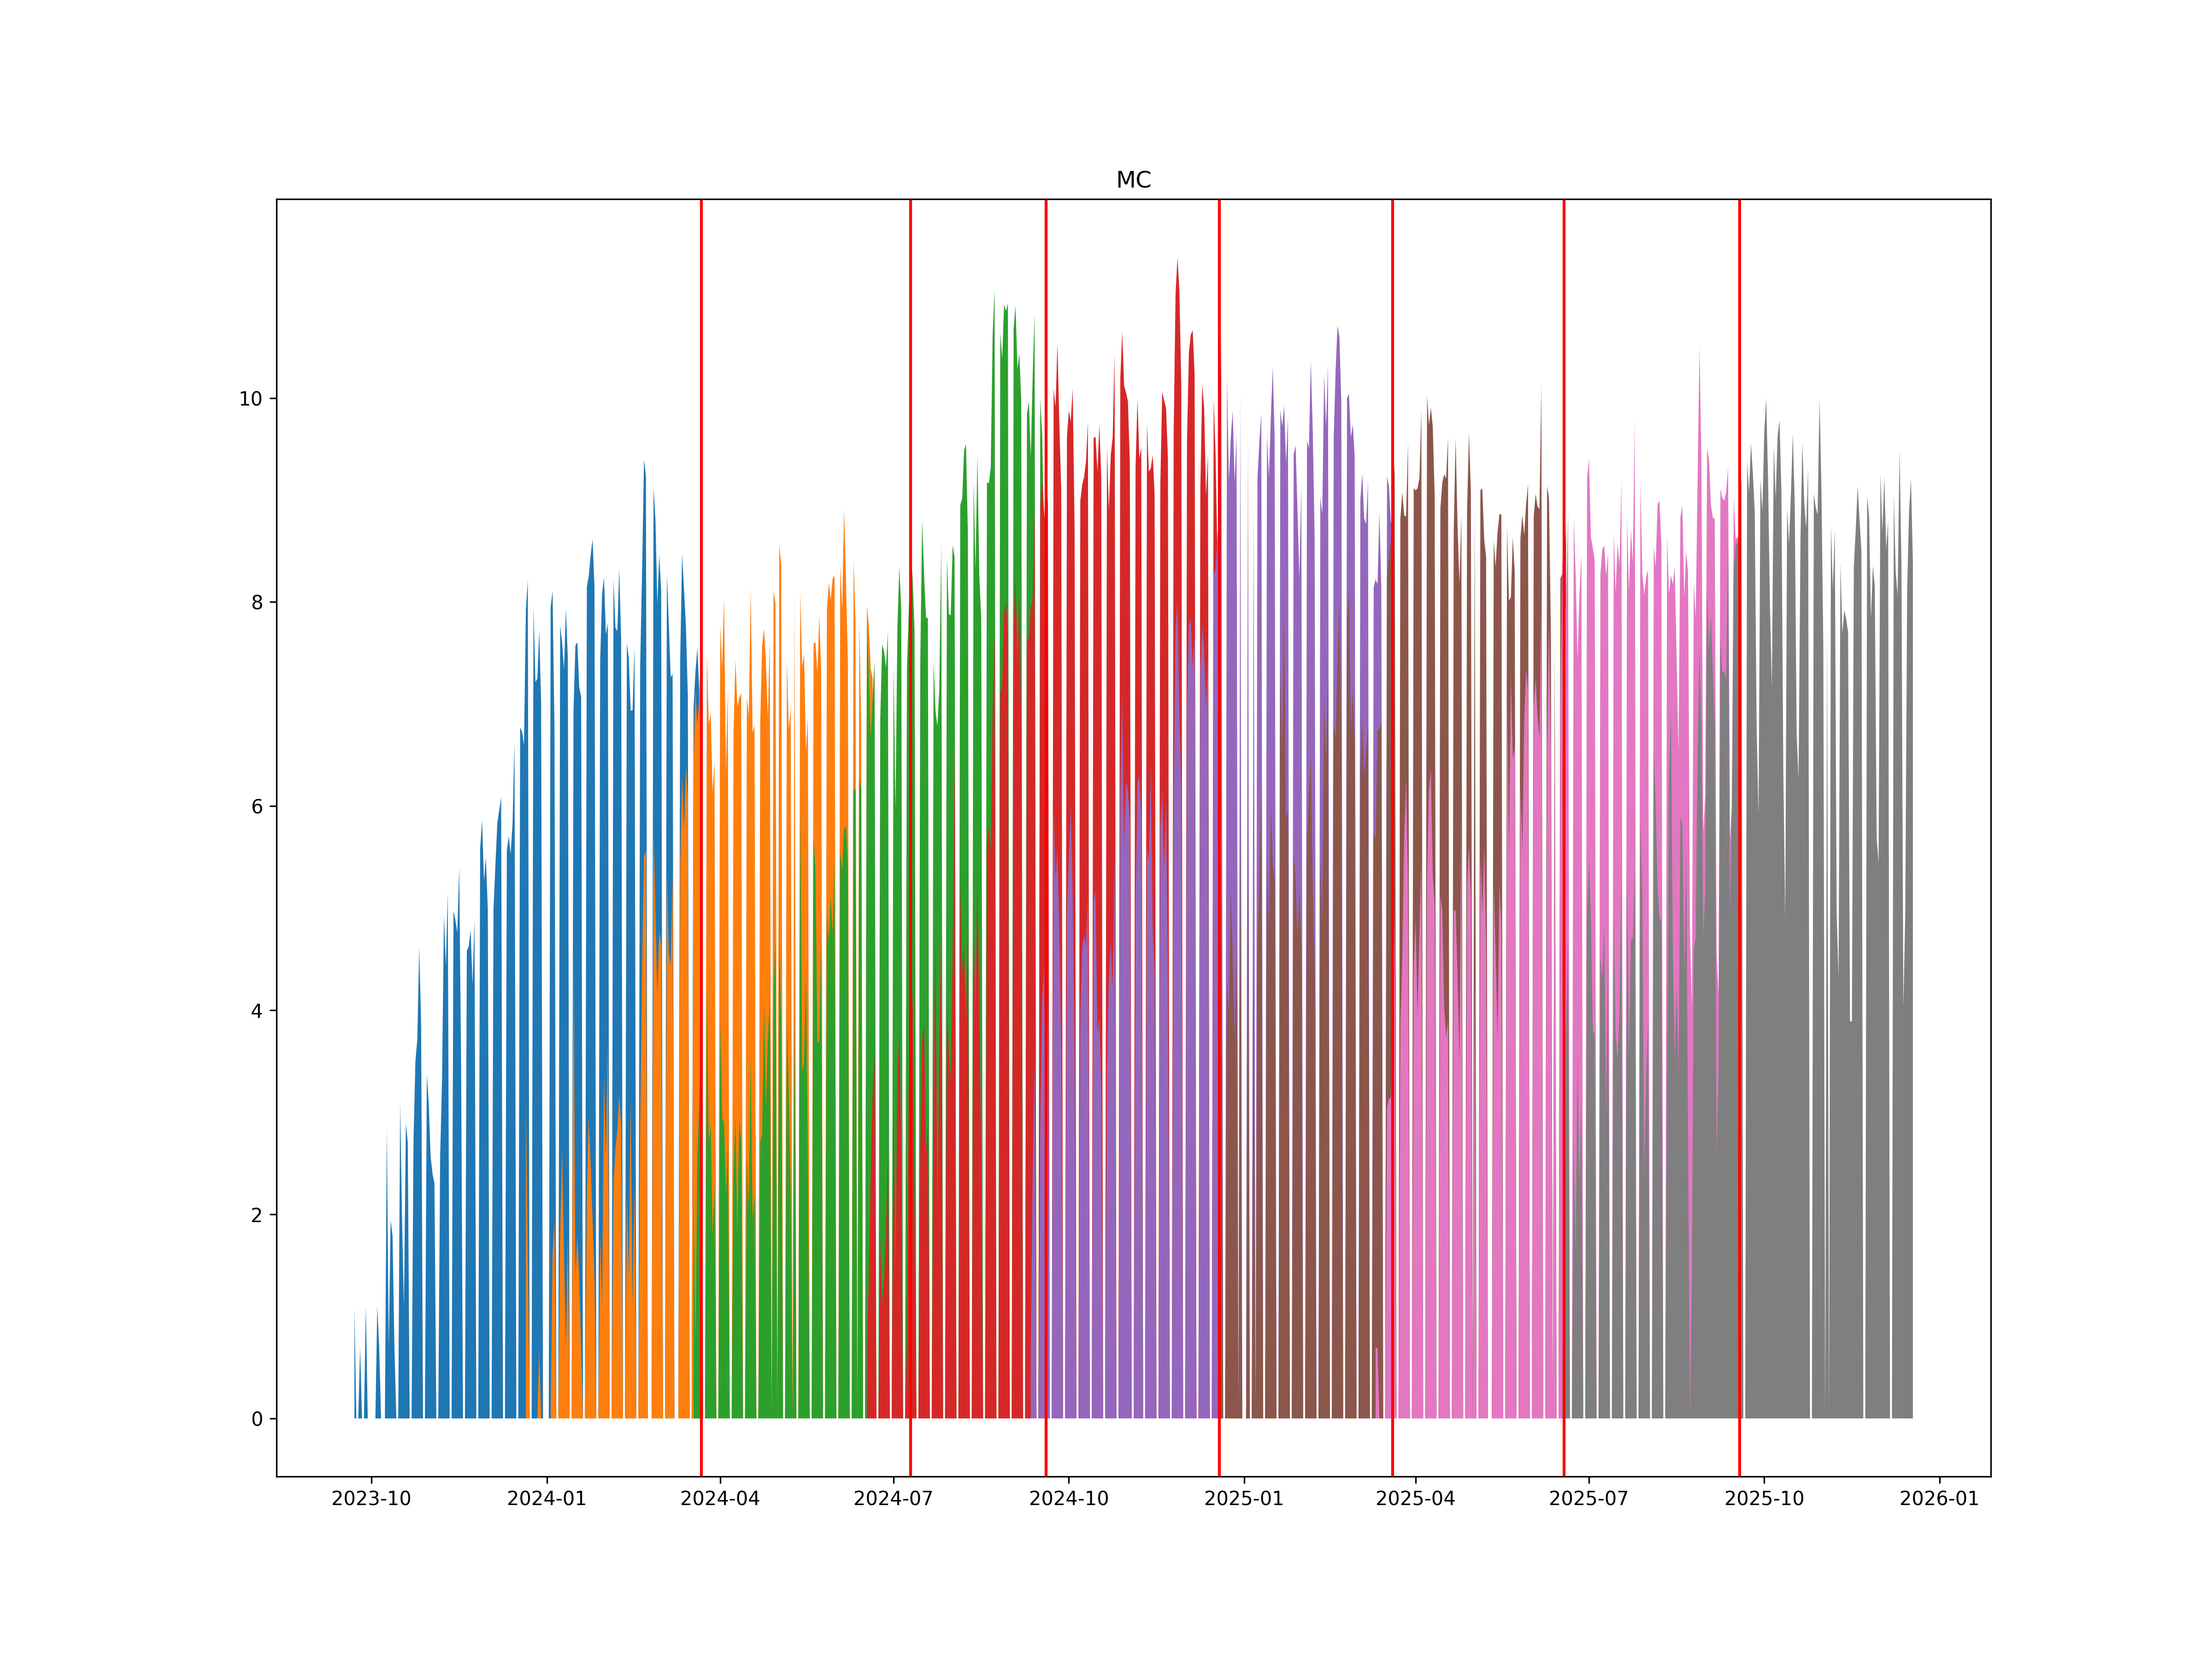

The file beside this chart, header and first rows:
, ticker1, ticker2, date
0, MCH4, MCM4, 2024-03-22
1, MCM4, MCU4, 2024-07-10
2, MCU4, MCZ4, 2024-09-19
3, MCZ4, MCH5, 2024-12-19
4, MCH5, MCM5, 2025-03-20
5, MCM5, MCU5, 2025-06-18
6, MCU5, MCZ5, 2025-09-18
